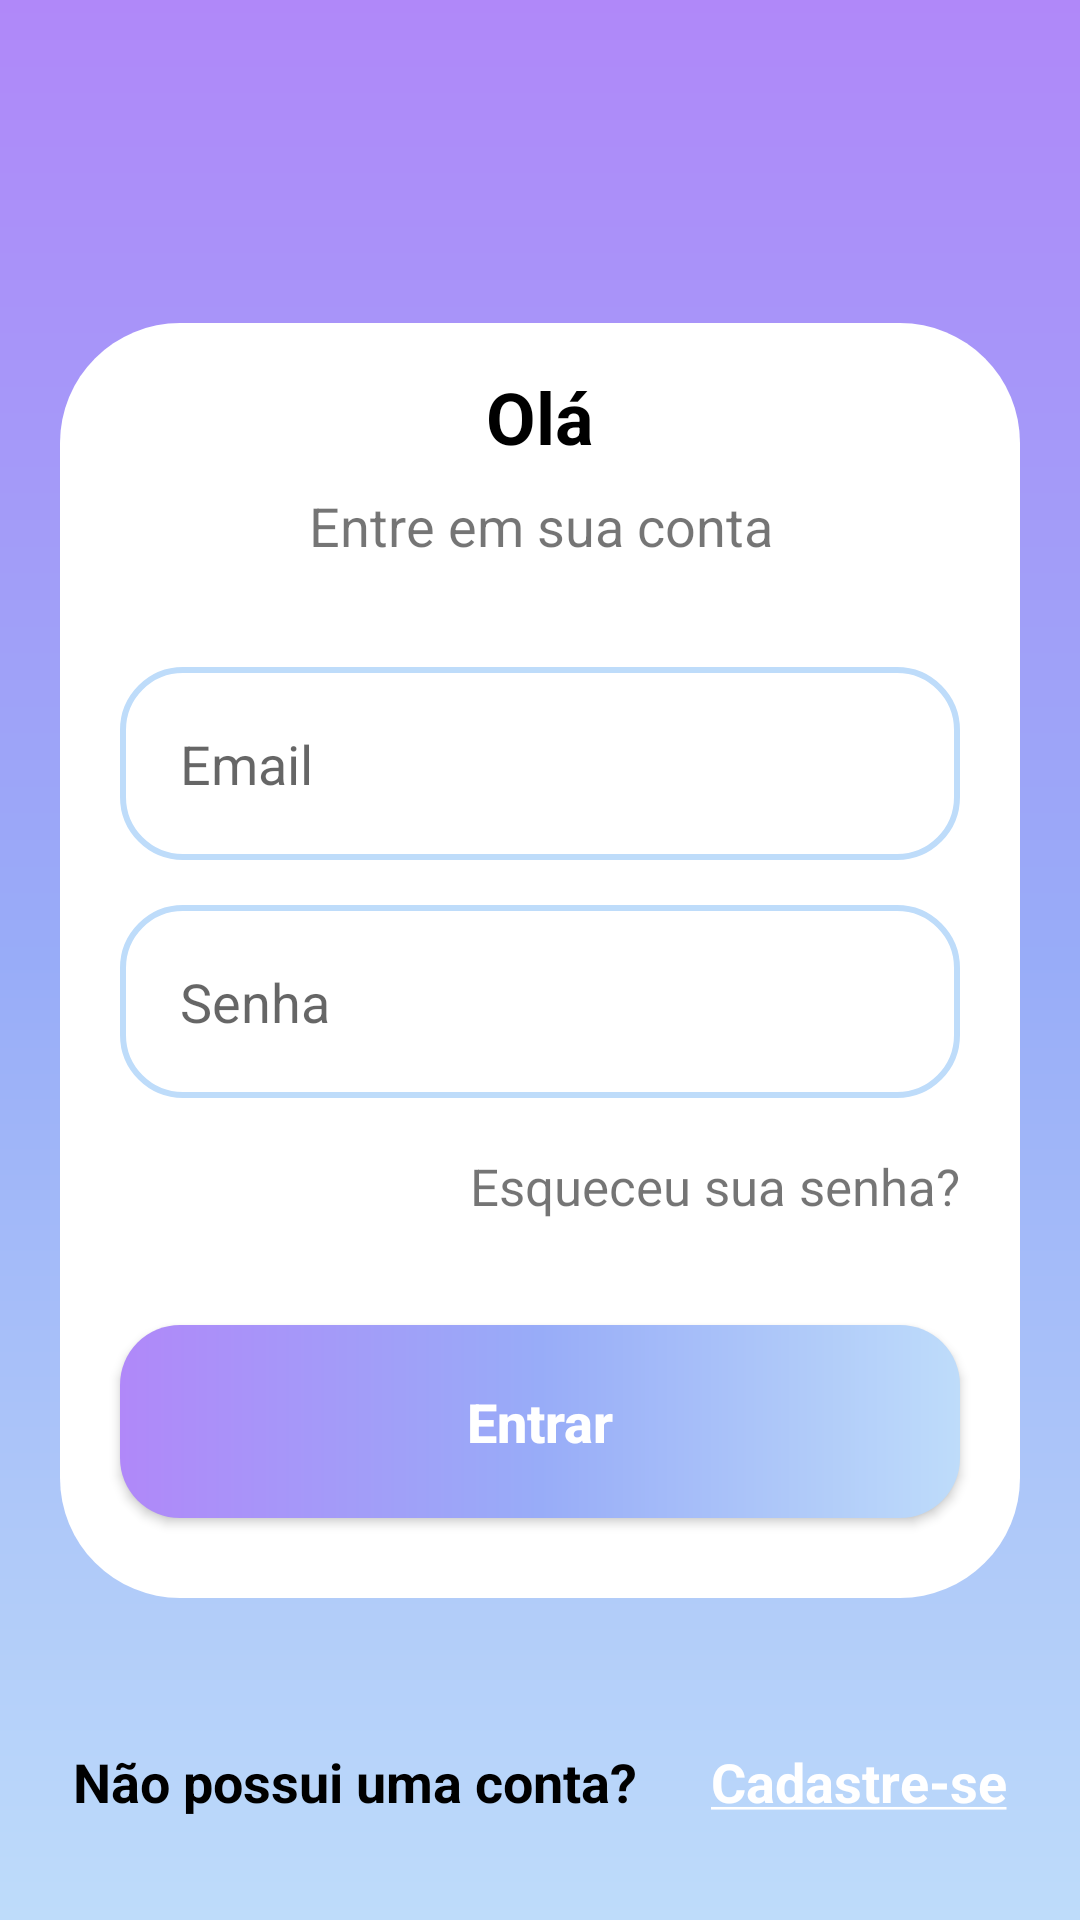

Layout XML and referenced resources for this Android screen:
<!-- AndroidManifest.xml: application theme Theme.Pedidos -->
<!-- res/layout/activity_act_login.xml -->
<?xml version="1.0" encoding="utf-8"?>
<androidx.core.widget.NestedScrollView
    android:layout_width="match_parent"
    android:layout_height="match_parent"
    android:fillViewport="true"
    xmlns:android="http://schemas.android.com/apk/res/android"
    xmlns:app="http://schemas.android.com/apk/res-auto"
    xmlns:tools="http://schemas.android.com/tools">

    <androidx.constraintlayout.widget.ConstraintLayout
        android:layout_width="match_parent"
        android:layout_height="match_parent"
        android:background="@drawable/bg_app"
        tools:context=".ActLogin">

        <View
            android:id="@+id/conteinerComponentes"
            style="@style/conteinerComponentes"
            android:layout_height="425dp"
            app:layout_constraintBottom_toBottomOf="parent"
            app:layout_constraintEnd_toEndOf="parent"
            app:layout_constraintStart_toStartOf="parent"
            app:layout_constraintTop_toTopOf="parent" />

        <TextView
            android:id="@+id/txtTitulo"
            style="@style/txtTitulo"
            android:text="@string/txtTitulo"
            app:layout_constraintStart_toStartOf="@id/conteinerComponentes"
            app:layout_constraintEnd_toEndOf="@id/conteinerComponentes"
            app:layout_constraintTop_toTopOf="@id/conteinerComponentes" />

        <TextView
            android:id="@+id/txtSubTitulo"
            style="@style/txtSubTitulo"
            android:text="@string/txtSubtitulo"
            app:layout_constraintStart_toStartOf="@id/conteinerComponentes"
            app:layout_constraintEnd_toEndOf="@id/conteinerComponentes"
            app:layout_constraintTop_toBottomOf="@id/txtTitulo"/>

        <EditText
            android:id="@+id/edtEmail"
            style="@style/edtText"
            android:hint="@string/txtEmail"
            android:maxLength="20"
            android:inputType="textEmailAddress"
            android:layout_marginTop="35dp"
            app:layout_constraintStart_toStartOf="@id/conteinerComponentes"
            app:layout_constraintEnd_toEndOf="@id/conteinerComponentes"
            app:layout_constraintTop_toBottomOf="@id/txtSubTitulo"/>

        <EditText
            android:id="@+id/edtSenha"
            style="@style/edtText"
            android:hint="@string/txtSenha"
            android:maxLength="20"
            android:drawableEnd="@drawable/ic_eyes"
            android:inputType="textPassword"
            app:layout_constraintStart_toStartOf="@id/conteinerComponentes"
            app:layout_constraintEnd_toEndOf="@id/conteinerComponentes"
            app:layout_constraintTop_toBottomOf="@id/edtEmail"/>

        <TextView
            android:id="@+id/txtEsqSenha"
            android:layout_marginTop="18dp"
            android:layout_marginRight="40dp"
            android:textSize="17sp"
            android:gravity="end"
            android:layout_width="wrap_content"
            android:layout_height="wrap_content"
            app:layout_constraintEnd_toEndOf="parent"
            app:layout_constraintTop_toBottomOf="@id/edtSenha"
            android:text="@string/txtEsqSenha"/>

        <androidx.appcompat.widget.AppCompatButton
            android:id="@+id/btnLogar"
            style="@style/btn"
            android:text="@string/btnEntrar"
            app:layout_constraintStart_toStartOf="parent"
            app:layout_constraintEnd_toEndOf="parent"
            app:layout_constraintTop_toBottomOf="@id/txtEsqSenha"/>

        <TextView
            android:id="@+id/txtRodape"
            style="@style/txtRodape"
            android:gravity="end"
            android:textSize="18sp"
            android:text="@string/txtRodape"
            app:layout_constraintEnd_toStartOf="@id/txtLinkCasdastro"
            app:layout_constraintStart_toStartOf="parent"
            app:layout_constraintTop_toBottomOf="@id/conteinerComponentes"
            app:layout_constraintBottom_toBottomOf="parent"/>

        <TextView
            android:id="@+id/txtLinkCasdastro"
            style="@style/txtRodape"
            android:gravity="start"
            android:text="@string/txtLinkRodape"
            android:textSize="18sp"
            android:textColor="@color/branco"
            app:layout_constraintEnd_toEndOf="parent"
            app:layout_constraintStart_toEndOf="@id/txtRodape"
            app:layout_constraintTop_toBottomOf="@id/conteinerComponentes"
            app:layout_constraintBottom_toBottomOf="parent"/>

    </androidx.constraintlayout.widget.ConstraintLayout>
</androidx.core.widget.NestedScrollView>
<!-- resources referenced by this layout -->
<resources>
  <color name="branco">#ffffff</color>
  <!-- drawable bg_app (drawable) -->
  <?xml version="1.0" encoding="utf-8"?>
  <shape xmlns:android="http://schemas.android.com/apk/res/android">
  
      <gradient android:startColor="@color/azul"
          android:centerColor="@color/cor_do_meio"
          android:endColor="@color/azul_claro"
          android:angle="270"/>
  </shape>
  <string name="btnEntrar">Entrar</string>
  <string name="txtEmail">Email</string>
  <string name="txtEsqSenha">Esqueceu sua senha?</string>
  <string name="txtLinkRodape"><u>Cadastre-se</u></string>
  <string name="txtRodape">Não possui uma conta?</string>
  <string name="txtSenha">Senha</string>
  <string name="txtSubtitulo">Entre em sua conta</string>
  <string name="txtTitulo">Olá</string>
  <style name="conteinerComponentes">
          <item name="android:layout_width">match_parent</item>
          <item name="android:layout_height">400dp</item>
          <item name="android:layout_margin">20dp</item>
          <item name="android:background">@drawable/conteiner_componentes</item>
      </style>
  <style name="edtText">
          <item name="android:layout_width">match_parent</item>
          <item name="android:layout_height">wrap_content</item>
          <item name="android:background">@drawable/edt_text_shape</item>
          <item name="android:padding">20dp</item>
          <item name="android:layout_marginLeft">40dp</item>
          <item name="android:layout_marginRight">40dp</item>
          <item name="android:layout_marginTop">15dp</item>
      </style>
  <style name="txtRodape">
          <item name="android:textSize">16sp</item>
          <item name="android:layout_width">wrap_content</item>
          <item name="android:layout_height">wrap_content</item>
          <item name="android:layout_marginTop">40dp</item>
          <item name="android:layout_marginBottom">25dp</item>
          <item name="android:textStyle">bold</item>
          <item name="android:textColor">@color/preto</item>
      </style>
  <style name="txtSubTitulo">
          <item name="android:layout_width">match_parent</item>
          <item name="android:layout_height">wrap_content</item>
          <item name="android:gravity">center</item>
          <item name="android:textSize">18sp</item>
          <item name="android:layout_marginTop">8dp</item>
      </style>
  <style name="txtTitulo">
          <item name="android:layout_width">match_parent</item>
          <item name="android:layout_height">wrap_content</item>
          <item name="android:gravity">center</item>
          <item name="android:textStyle">bold</item>
          <item name="android:textSize">24sp</item>
          <item name="android:textColor">@color/preto</item>
          <item name="android:layout_marginTop">15dp</item>
      </style>
  <color name="azul">#B088F9</color>
  <color name="cor_do_meio">#98ACF8</color>
  <color name="azul_claro">#BEDCFA</color>
  <!-- drawable bg_botao (drawable) -->
  <?xml version="1.0" encoding="utf-8"?>
  <shape xmlns:android="http://schemas.android.com/apk/res/android">
      <corners android:radius="20dp"/>
      <gradient android:startColor="@color/azul"
          android:centerColor="@color/cor_do_meio"
  
          android:endColor="@color/azul_claro"/>
  </shape>
  <!-- drawable conteiner_componentes (drawable) -->
  <?xml version="1.0" encoding="utf-8"?>
  <shape xmlns:android="http://schemas.android.com/apk/res/android">
      <solid android:color="@color/branco"/>
      <corners android:radius="40dp"/>
  </shape>
  <!-- drawable edt_text_shape (drawable) -->
  <?xml version="1.0" encoding="utf-8"?>
  <shape xmlns:android="http://schemas.android.com/apk/res/android">
      <solid android:color="@color/branco"/>
      <corners android:radius="20dp"/>
      <stroke android:width="2dp" android:color="@color/azul_claro"/>
  </shape>
  <color name="preto">#000000</color>
  <color name="teal_200">#FF03DAC5</color>
  <color name="teal_700">#FF018786</color>
</resources>
